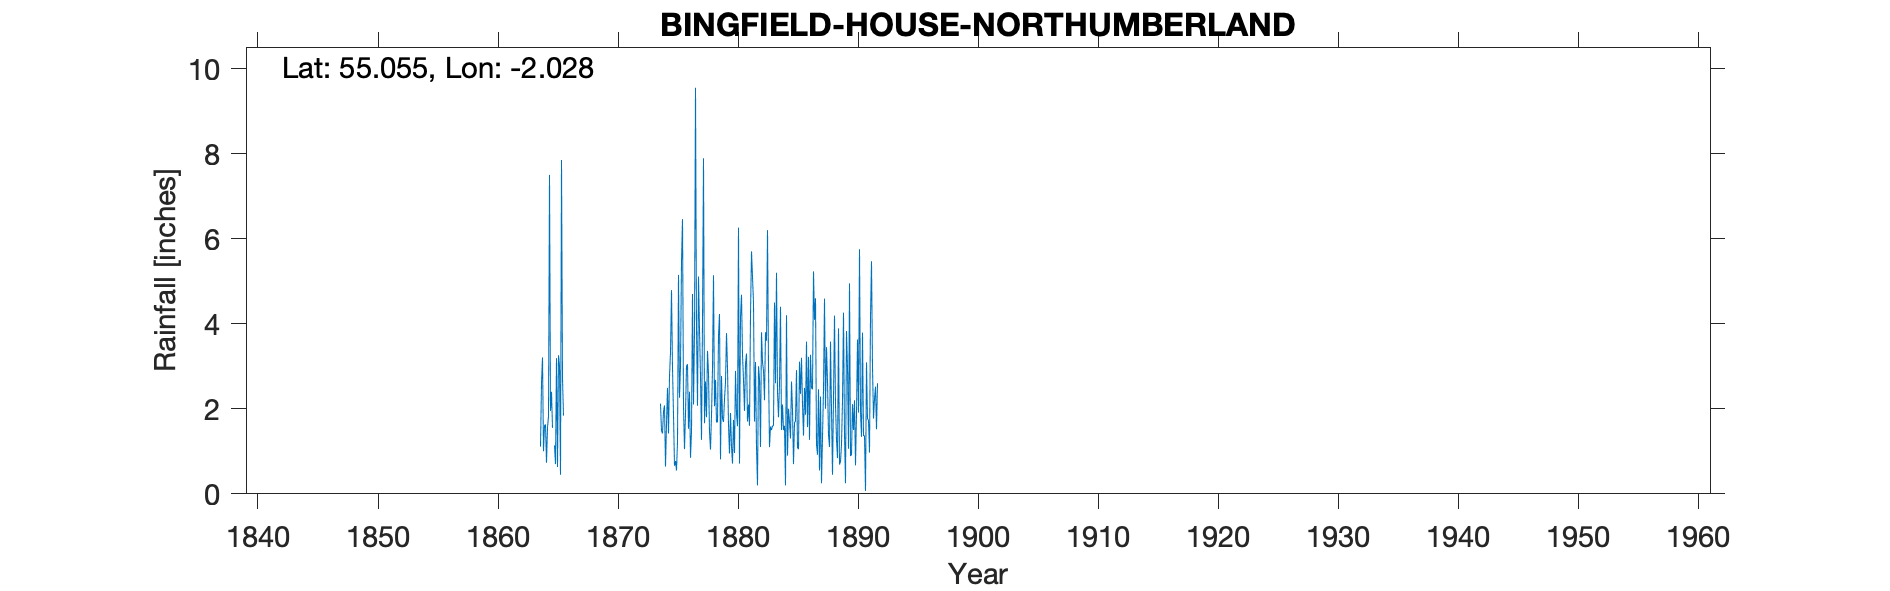

The table this chart was drawn from, first rows:
BINGFIELD HOUSE, NORTHUMBERLAND, , , , , , , , , , , , , , , , , , , , , , , 
Grid reference, NY982733, Long, -2.028, Lat, 55.05, Elevation, 445, feet, , , , , , , , , , , , , , , 
Station no, RR35, , , , , , , , , , , , , , , , , , , , , , 
, 1860, 1861, 1862, 1863, 1864, 1865, 1866, 1867, 1868, 1869, 1870, 1871, 1872, 1873, 1874, 1875, 1876, 1877, 1878, 1879, 1880, 1881, 1882
January, , , , , 1.11, 1.55, , , , , , , , , 2.12, 2.97, 1.05, 3.89, 2.83, 0.81, 0.71, 1.95, 1.1
February, , , , , 2.6, , , , , , , , , , 1.48, 1.86, 1.88, 2.07, 1.46, 2.77, 1.74, 3.05, 0.2
March, , , , , 3.21, 1.14, , , , , , , , , 1.42, 0.66, 3.01, 5.11, 1.04, 1.76, 0.96, 3.3, 3
April, , , , , 1, 0.7, , , , , , , , , 1.94, 0.77, 3.05, 3.85, 1.86, 1.69, 2.89, 1.7, 2.7
May, , , , , 1.61, 3.19, , , , , , , , , 2.08, 0.55, 1.53, 2.79, 2.95, 2.22, 1.89, 2.1, 1.1
June, , , , , 1.63, 0.63, , , , , , , , , 0.64, 1.22, 2.4, 1.27, 5.14, 2.62, 1.59, 1.6, 3.8
July, , , , , 0.73, 3.26, , , , , , , , , 1.64, 5.15, 0.85, 4.03, 2.06, 3.78, 6.26, 4.2, 3.1
August, , , , , 1.56, 3.01, , , , , , , , , 2.49, 2.26, 1.47, 7.89, 2.68, 2.96, 0.71, 5.7, 2.9
September, , , , , 1.82, 0.45, , , , , , , , , 1.42, 3.01, 4.7, 1.66, 1.68, 1.62, 4.17, 5.1, 2.2
October, , , , , 7.5, 7.85, , , , , , , , , 2.76, 5.45, 2.1, 2.64, 1.69, 0.95, 4.68, 4.5, 3.8
November, , , , , 1.95, 2.71, , , , , , , , , 3.33, 6.46, 3.79, 1.8, 3.71, 1.9, 3.27, 1.7, 3.6
December, , , , , 2.4, 1.84, , , , , , , , , 4.79, 2.05, 9.55, 3.36, 4.23, 1.11, 2.68, 3.1, 6.2
Total, , , , , 27.12, , , , , , , , , , 26.11, 32.41, 35.38, 40.36, 31.33, 24.19, 31.55, 38, 33.7
